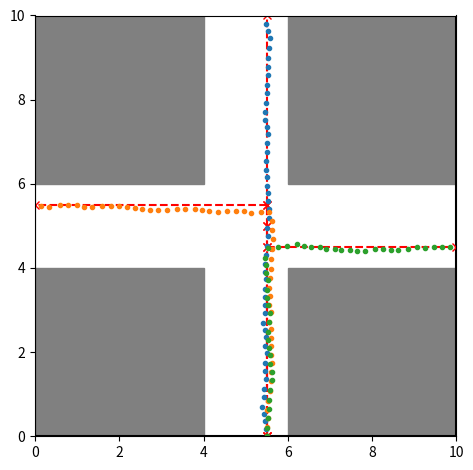

This chart was generated by the following Python code:
import sys

import math, random
import numpy as np

import matplotlib.pyplot as plt
import matplotlib.patches as patches

# SID - Single-target Interaction Dataset
'''
File info:
    Name    - [sid_object]
[redacted]
    Date    - [Dec. 2021] -> [Mar. 2022]
    Exe     - [Yes]
File description:
    Single moving object interaction dataset (SID) simulation.
File content:
    Graph               <class> - Define a map object.
    Moving_Object       <class> - Define a moving object.
    return_map          <func>  - Load the map.
    return_path         <func>  - Load a path.
    return_dyn_obs_path <func>  - Load the path for a dynamic obstacle.
Comments:
    10x10 meters area: a crossing scene with two options:
    1. Is there a dynamic obstacle? (interact)
    2. Is one of the roads blocked? (block)
    I'm too tired to make more comments...
'''

def return_map(map_index):
    '''10m x 10m area'''
    boundary_coords = [(0, 0), (10, 0), (10, 10), (0, 10)]
    obstacle_list = [ 
        [(0.0, 0.0), (0.0, 4.0), (4.0, 4.0), (4.0, 0.0)],
        [(0.0, 6.0), (0.0, 10.0), (4.0, 10.0), (4.0, 6.0)],
        [(6.0, 6.0), (6.0, 10.0), (10.0, 10.0), (10.0, 6.0)],
        [(6.0, 0.0), (6.0, 4.0), (10.0, 4.0), (10.0, 0.0)],
    ]
    if map_index == 2:
        obstacle_list.append([(4.0, 4.1), (4.0, 5.9), (3.0, 5.9), (3.0, 4.1)])

    return boundary_coords, obstacle_list

def return_path(path):
    if path == 1: # forward
        start = (5.5, 0)
        turning = (5.5, 5)
        end = (5.5, 10)
    elif path == 2: # left
        start = (5.5, 0)
        turning = (5.5, 5.5)
        end = (0, 5.5)
    elif path == 3: # right
        start = (5.5, 0)
        turning = (5.5, 4.5)
        end = (10, 4.5)
    else:
        raise ModuleNotFoundError("Path not found!")
    return [start, turning, end]

def return_dyn_obs_path(ts, start=10):
    return [(4.5, start-x*ts) for x in range(int(10/ts)+1)]

class Graph:
    def __init__(self, map_index):
        self.boundary_coords, self.obstacle_list = return_map(map_index)

    def get_obs_path(self, ts, start=10):
        return return_dyn_obs_path(ts, start=start)

    def get_path(self, path):
        self.path = return_path(path)
        return self.path

    def plot_map(self, ax, clean=False, empty=False):
        boundary = self.boundary_coords + [self.boundary_coords[0]]
        boundary = np.array(boundary)
        if empty:
            ax.plot(boundary[:,0], boundary[:,1], 'white')
        else:
            for obs in self.obstacle_list:
                obs = np.array(obs)
                poly = patches.Polygon(obs, color='gray')
                ax.add_patch(poly)
            if not clean:
                ax.plot(boundary[:,0], boundary[:,1], 'k')
        ax.set_xlim([min(boundary[:,0]), max(boundary[:,0])])
        ax.set_ylim([min(boundary[:,1]), max(boundary[:,1])])

    def plot_path(self, ax, color='k--', path=None):
        if path is None:
            this_path = self.path
        else:
            this_path = path
        for i in range(len(this_path)-1):
            ax.plot([this_path[i][0], this_path[i+1][0]], [this_path[i][1], this_path[i+1][1]], color)

class MovingObject():
    def __init__(self, current_position, stagger=0):
        self.stagger = stagger
        self.traj = [current_position]

    @staticmethod
    def motion_model(ts, state, action):
        x,y = state[0], state[1]
        vx, vy = action[0], action[1]
        x += ts*vx
        y += ts*vy
        return (x,y)

    def one_step(self, ts, action):
        self.traj.append(self.motion_model(ts, self.traj[-1], action))

    def run(self, path, ts=.2, vmax=0.5, dyn_obs_path=[(0,0)]):
        coming_path = path[1:]
        cnt = 0
        while(len(coming_path)>0):
            cnt += 1
            try:
                dyn_obs_pos = dyn_obs_path[cnt]
            except:
                dyn_obs_pos = dyn_obs_path[-1]

            stagger = random.choice([1,-1]) * random.randint(0,10)/10*self.stagger
            x, y = self.traj[-1][0], self.traj[-1][1]
            if ((y>4) & (dyn_obs_pos[1]>4.5)): # hard constraint from the dynamic obstacle
                self.one_step(ts, (0,0))
                continue
            dist_to_next_goal = math.hypot(coming_path[0][0]-x, coming_path[0][1]-y)
            if dist_to_next_goal < (vmax*ts):
                coming_path.pop(0)
                continue
            else:
                dire = ((coming_path[0][0]-x)/dist_to_next_goal, (coming_path[0][1]-y)/dist_to_next_goal)
                action = (dire[0]*math.sqrt(vmax)+stagger, dire[1]*math.sqrt(vmax)+stagger)
                self.one_step(ts, action)


if __name__ == '__main__':

    ts = 0.2

    interact = False
    plot_dyn = False

    stagger = 0.2
    vmax = 1

    graph = Graph(1)
    path_list = [graph.get_path(x) for x in [1,2,3]]
    if interact:
        dyn_obs_path = graph.get_obs_path(ts)
    else:
        dyn_obs_path = [(-1,-1)]

    obj_list = [MovingObject(path[0], stagger) for path in path_list]
    for obj, path in zip(obj_list, path_list):
        obj.run(path, ts, vmax, dyn_obs_path=dyn_obs_path)
    traj_list = [obj.traj for obj in obj_list]

    if plot_dyn:
        fig, ax = plt.subplots()
        for i, pos in enumerate(traj_list[0]):
            ax.cla()
            graph.plot_map(ax, clean=False, empty=False)
            plt.plot(pos[0], pos[1], 'rx')
            try:
                plt.plot(dyn_obs_path[i][0], dyn_obs_path[i][1], 'go')
            except:
                plt.plot(dyn_obs_path[-1][0], dyn_obs_path[-1][1], 'go')
            # ax.axis('off')
            ax.set_aspect('equal', 'box')
            ax.set_ylim([0,10])
            plt.pause(0.1)
        plt.show()

    else:
        fig, ax = plt.subplots()
        # ------------------------
        # ax.axis('off')
        graph.plot_map(ax, clean=False, empty=False)
        graph.plot_path(ax, color='go--', path=dyn_obs_path)
        [graph.plot_path(ax, color='rx--', path=path) for path in path_list]
        [ax.plot(np.array(traj)[:,0],np.array(traj)[:,1],'.') for traj in traj_list]
        ax.set_aspect('equal', 'box')
        plt.tight_layout()
        # ------------------------
        plt.show()